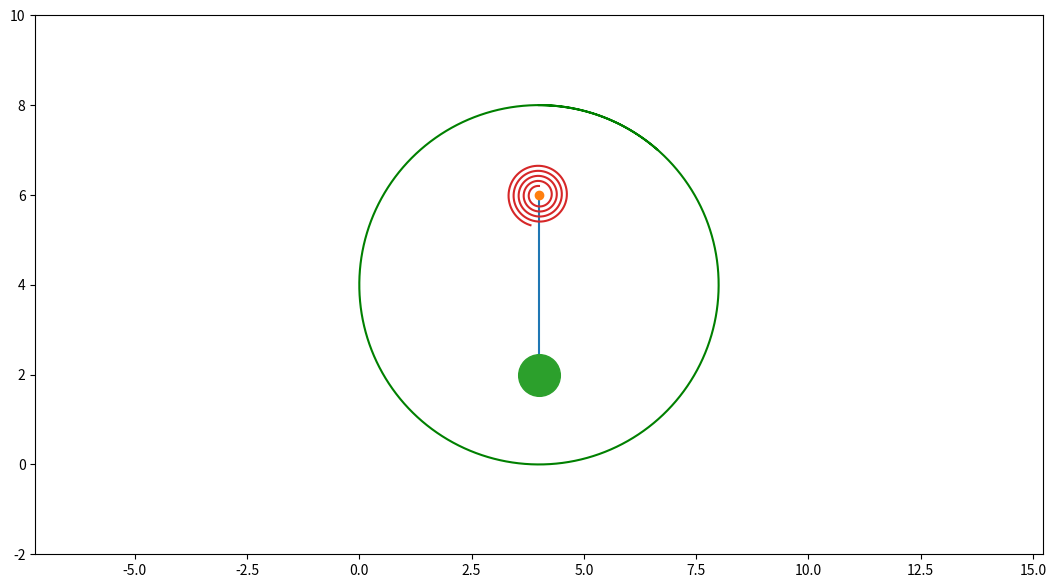

Reproduce this figure in Python.
import numpy as np
import matplotlib.pyplot as plt
from matplotlib.animation import FuncAnimation

def Anidisk(i):
    A.set_data(X_A[i], Y_A[i])
    B.set_data(X_B[i], Y_B[i])
    Line_AB.set_data([X_A[i], X_B[i]], [Y_A[i], Y_B[i]])
    Drawed_Disk.set_data(X_C1 + X_Disk, Y_C1 + Y_Disk)


    thetta = np.linspace(0, Nv *5.2 - csi[i], 1001)
    X_SpilarSpring = -(R1 + thetta * (R2 - R1) / thetta[-1]) * np.sin(thetta)
    Y_SpilarSpring = (R1 + thetta * (R2 - R1) / thetta[-1]) * np.cos(thetta)
    Drawed_SpiralSpring.set_data(X_SpilarSpring+X_A[i], Y_SpilarSpring+Y_A[i])

    return [A, B, Line_AB, Drawed_Disk]

Steps = 1001
t = np.linspace(0, 10, Steps)

csi = (np.sin(5 * t))
phi = t

WheelR = 4
l = 4


X_A = 4 - 2*np.sin(-phi)
Y_A = 4 + 2*np.cos(-phi)
X_B = X_A - l*np.sin(csi)
Y_B = Y_A - l*np.cos(csi)


psi = np.linspace(0, 7, 1001)
X_Disk = WheelR*np.sin(psi)
Y_Disk = WheelR*np.cos(psi)

X_C1 = 4
Y_C1 = 4


Nv = 4
R1 = 0.2
R2 = 0.7
thetta = np.linspace(0, Nv*7-phi[0], 1001)
X_SpilarSpring =-(R1+thetta*(R2-R1)/thetta[-1])*np.sin(thetta)
Y_SpilarSpring = (R1+thetta*(R2-R1)/thetta[-1])*np.cos(thetta)


fig = plt.figure(figsize = [13, 7]) #создаем фигуру
ax = fig.add_subplot(1, 1, 1)
ax.axis('equal')
ax.set(xlim=[-2, 10], ylim=[-2, 10])


Line_AB = ax.plot([X_A[0], X_B[0]], [Y_A[0],Y_B[0]])[0]  #рисуем стержень AB

A = ax.plot(X_A[0], Y_A[0], marker = 'o')[0]
B = ax.plot(X_B[0], Y_B[0], marker = 'o', markersize = 30)[0]

Drawed_SpiralSpring = ax.plot(X_SpilarSpring + X_A[0], Y_SpilarSpring+ Y_A[0])[0]
Drawed_Disk = ax.plot(X_C1 + X_Disk, Y_C1 + Y_Disk,color=[0, 0.5, 0])[0]
nechto = FuncAnimation(fig, Anidisk, frames = Steps, interval = 20)

plt.show()